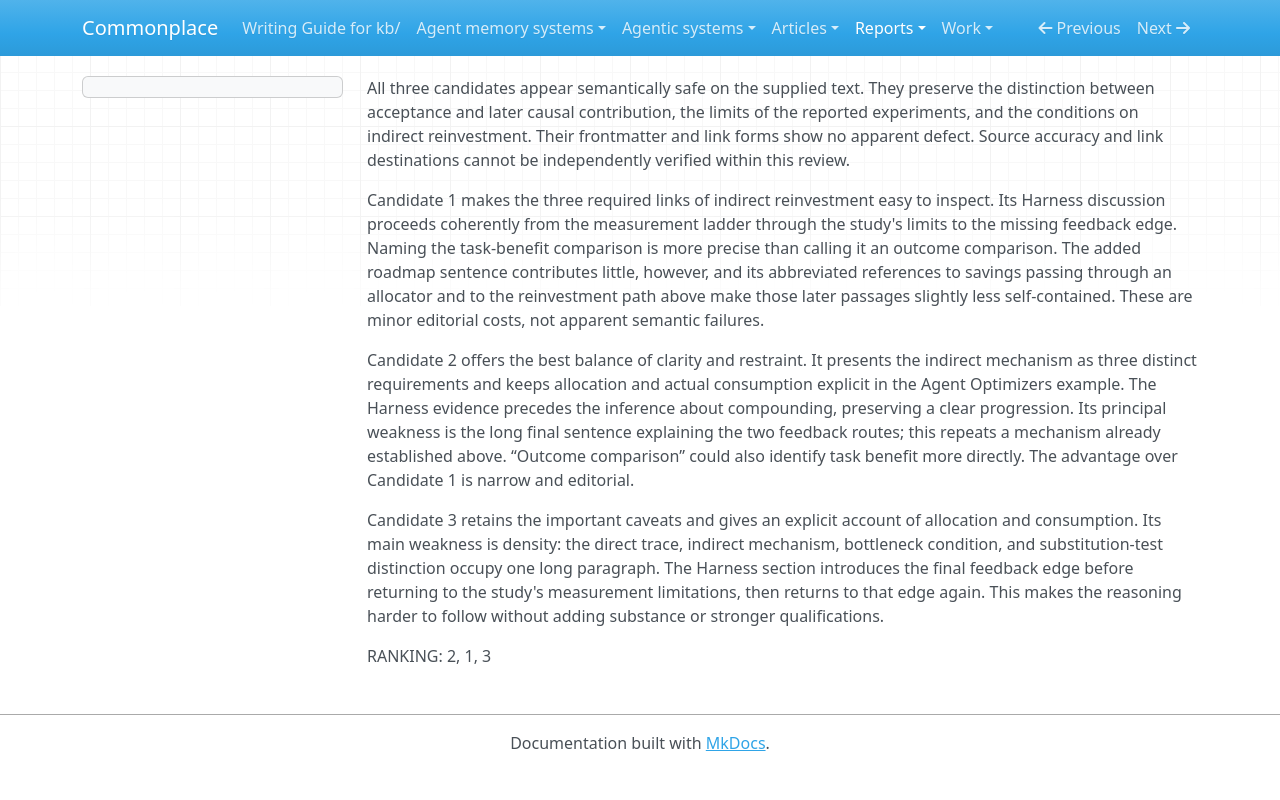

repository: zby/commonplace · page: reports/retained/autoreason-compounding-trial-20260925/captures/pass_01/judges/judge_3/index.html · generator: mkdocs

All three candidates appear semantically safe on the supplied text. They preserve the distinction between acceptance and later causal contribution, the limits of the reported experiments, and the conditions on indirect reinvestment. Their frontmatter and link forms show no apparent defect. Source accuracy and link destinations cannot be independently verified within this review.

Candidate 1 makes the three required links of indirect reinvestment easy to inspect. Its Harness discussion proceeds coherently from the measurement ladder through the study's limits to the missing feedback edge. Naming the task-benefit comparison is more precise than calling it an outcome comparison. The added roadmap sentence contributes little, however, and its abbreviated references to savings passing through an allocator and to the reinvestment path above make those later passages slightly less self-contained. These are minor editorial costs, not apparent semantic failures.

Candidate 2 offers the best balance of clarity and restraint. It presents the indirect mechanism as three distinct requirements and keeps allocation and actual consumption explicit in the Agent Optimizers example. The Harness evidence precedes the inference about compounding, preserving a clear progression. Its principal weakness is the long final sentence explaining the two feedback routes; this repeats a mechanism already established above. “Outcome comparison” could also identify task benefit more directly. The advantage over Candidate 1 is narrow and editorial.

Candidate 3 retains the important caveats and gives an explicit account of allocation and consumption. Its main weakness is density: the direct trace, indirect mechanism, bottleneck condition, and substitution-test distinction occupy one long paragraph. The Harness section introduces the final feedback edge before returning to the study's measurement limitations, then returns to that edge again. This makes the reasoning harder to follow without adding substance or stronger qualifications.

RANKING: 2, 1, 3
